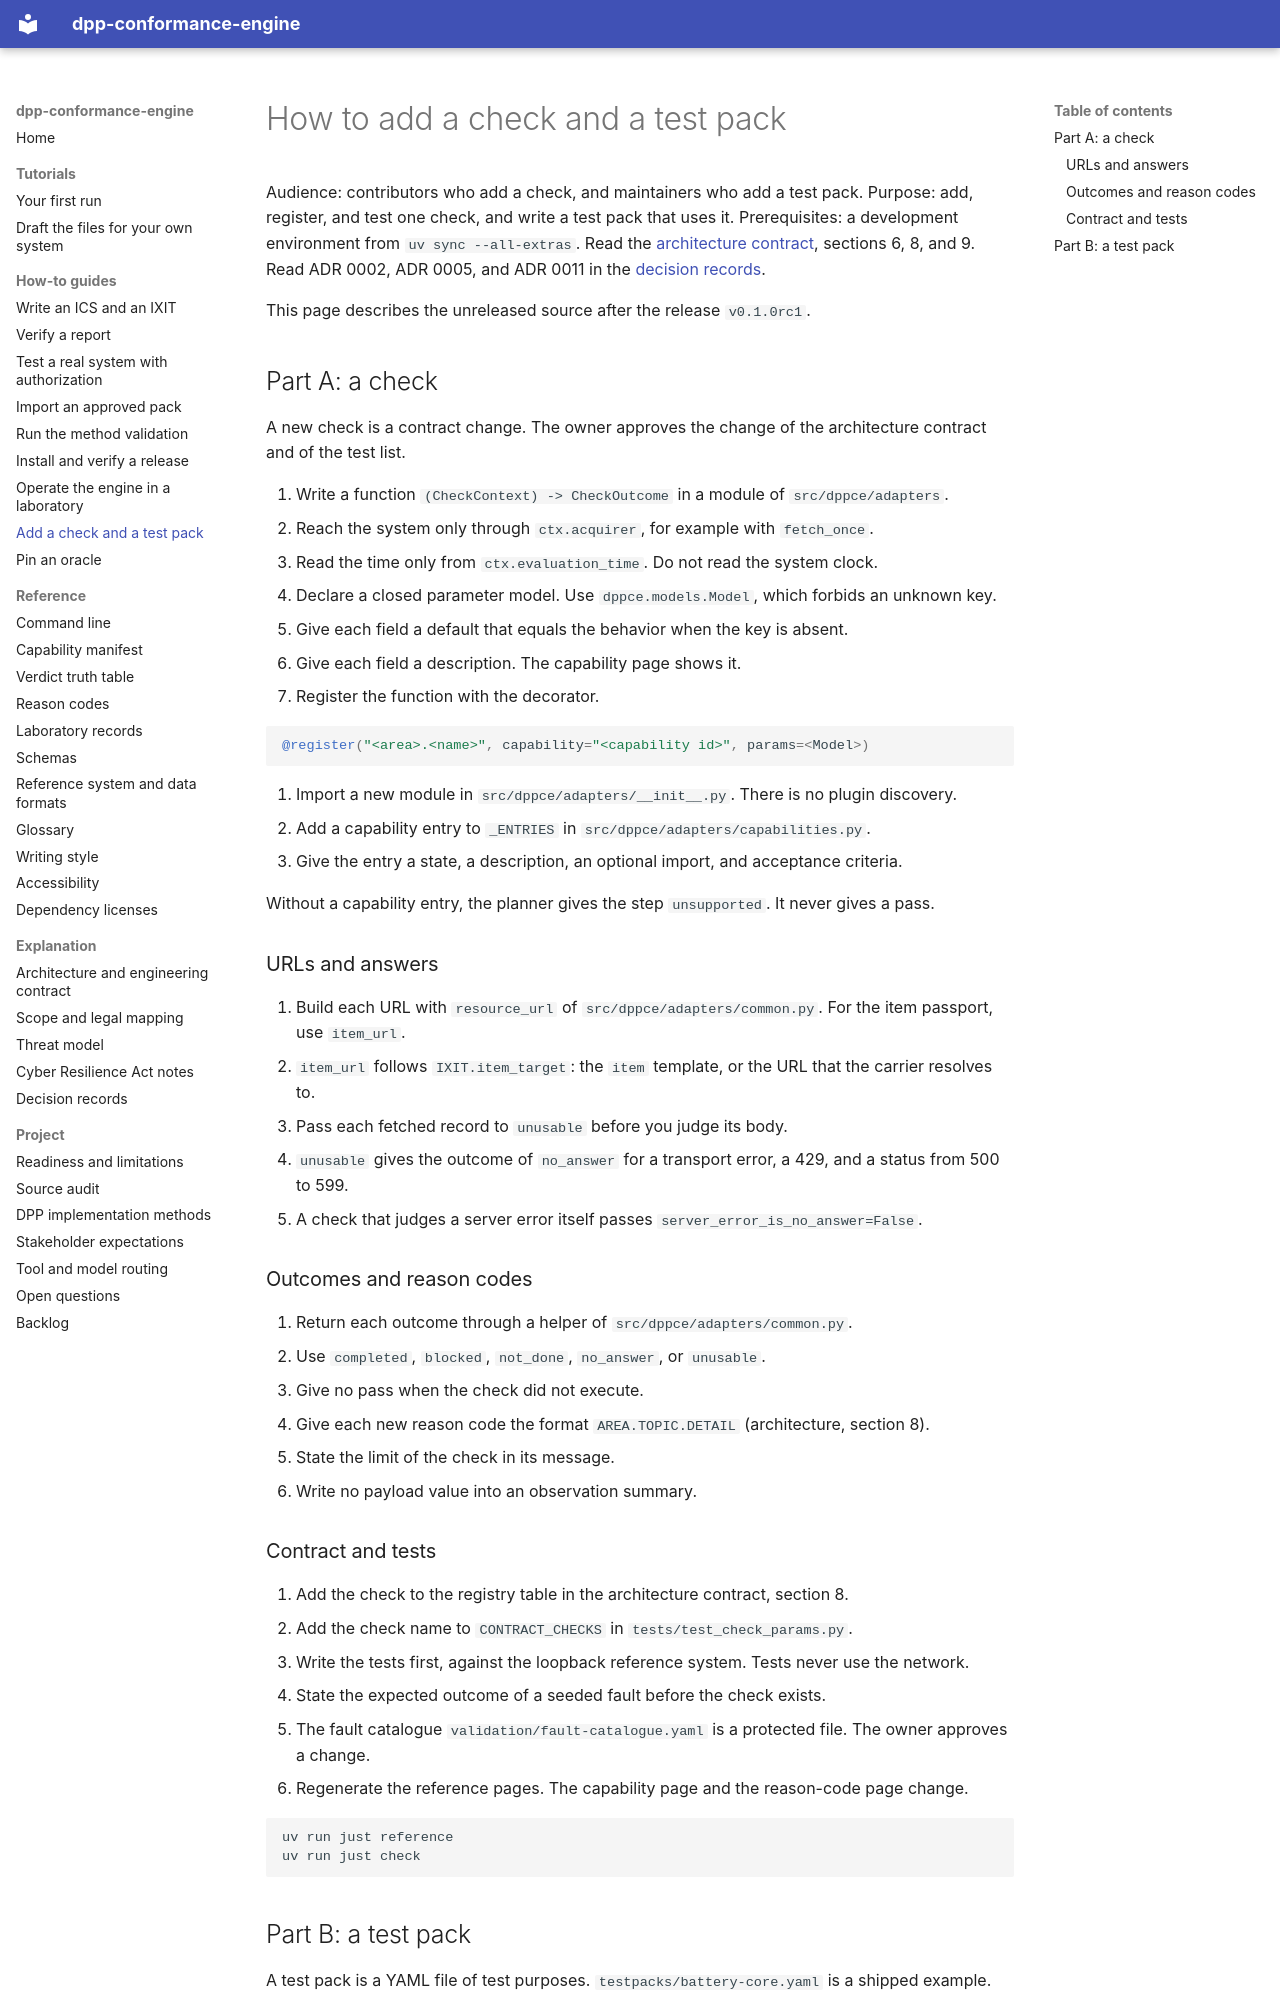

repository: hadijannat/dpp-conformance-engine · page: how-to/add-a-check-and-a-test-pack/index.html · generator: mkdocs

# How to add a check and a test pack

Audience: contributors who add a check, and maintainers who add a test pack.
Purpose: add, register, and test one check, and write a test pack that uses it.
Prerequisites: a development environment from `uv sync --all-extras`. Read the
[architecture contract](../explanation/architecture.md), sections 6, 8, and 9. Read ADR 0002,
ADR 0005, and ADR 0011 in the [decision records](../adr/README.md).

This page describes the unreleased source after the release `v0.1.0rc1`.

## Part A: a check

A new check is a contract change. The owner approves the change of the architecture contract
and of the test list.

1. Write a function `(CheckContext) -> CheckOutcome` in a module of `src/dppce/adapters`.
2. Reach the system only through `ctx.acquirer`, for example with `fetch_once`.
3. Read the time only from `ctx.evaluation_time`. Do not read the system clock.
4. Declare a closed parameter model. Use `dppce.models.Model`, which forbids an unknown key.
5. Give each field a default that equals the behavior when the key is absent.
6. Give each field a description. The capability page shows it.
7. Register the function with the decorator.

```python
@register("<area>.<name>", capability="<capability id>", params=<Model>)
```

8. Import a new module in `src/dppce/adapters/__init__.py`. There is no plugin discovery.
9. Add a capability entry to `_ENTRIES` in `src/dppce/adapters/capabilities.py`.
10. Give the entry a state, a description, an optional import, and acceptance criteria.

Without a capability entry, the planner gives the step `unsupported`. It never gives a pass.

### URLs and answers

1. Build each URL with `resource_url` of `src/dppce/adapters/common.py`. For the item passport, use `item_url`.
2. `item_url` follows `IXIT.item_target`: the `item` template, or the URL that the carrier resolves to.
3. Pass each fetched record to `unusable` before you judge its body.
4. `unusable` gives the outcome of `no_answer` for a transport error, a 429, and a status from 500 to 599.
5. A check that judges a server error itself passes `server_error_is_no_answer=False`.

### Outcomes and reason codes

1. Return each outcome through a helper of `src/dppce/adapters/common.py`.
2. Use `completed`, `blocked`, `not_done`, `no_answer`, or `unusable`.
3. Give no pass when the check did not execute.
4. Give each new reason code the format `AREA.TOPIC.DETAIL` (architecture, section 8).
5. State the limit of the check in its message.
6. Write no payload value into an observation summary.
